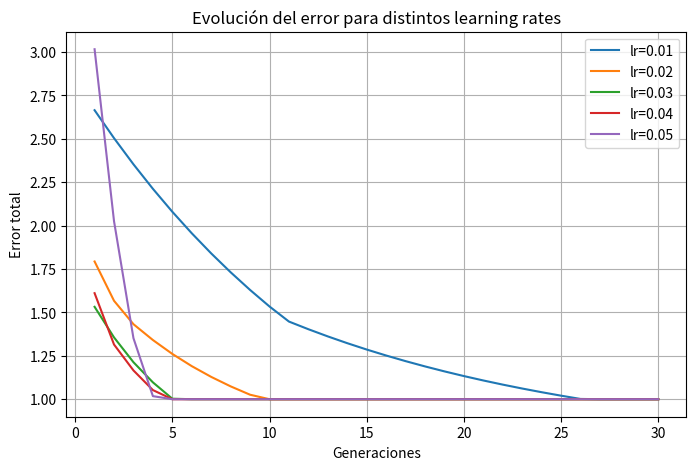

Reproduce this figure in Python. (Note: this script raises an exception after producing the figure.)
import random
import math
import matplotlib.pyplot as plt
import os

def cargar_data():
    dataset = [
    [0, 0, 0],
    [0, 1, 1],
    [1, 0, 1],
    [1, 1, 1]
    ]   
    """
    path = "./neurona/iris/iris.data"
    dataset = []

    with open(path, "r") as file:
        for line in file:
            line = line.strip()
            if line == "":
                continue

            parts = line.split(",")
            numeric_part = parts[:4]  # ignoramos la clase string

            row = [float(v) for v in numeric_part]
            dataset.append(row)

    """ 
    #dataset, vocabulario = codificar_strings(dataset)
    #print("Diccionario:", vocabulario)
    
    return dataset
    
def codificar_strings(dataset):
    diccionario = {}
    contador = 0

    dataset_numerico = []

    for fila in dataset:
        fila_num = []
        for valor in fila:
            if isinstance(valor, str):
                if valor not in diccionario:
                    diccionario[valor] = contador
                    contador += 1
                fila_num.append(diccionario[valor])
            else:
                fila_num.append(valor)
        dataset_numerico.append(fila_num)

    return dataset_numerico, diccionario
  
  
def calcular_XyY(dataset):
    x = [[1] + row[:-1] for row in dataset]
    y = [row[-1] for row in dataset] 
    return x , y
    
def cargar_pesos(n):
    pesos= [random.random() for _ in range(n)]
    return pesos

def calcular_Yc(X,W, activacion):   
    Yc=[]
    for fila in X:
        u=0
        for j in range(len(W)):            
            u += fila[j] * W[j]
            
        y= activar_funcion(u, activacion)
        Yc.append(u)
    return Yc
        
def calcular_E(Y, Yc):
    e = []
    for y, yc in zip(Y, Yc):
        e.append(y - yc)
    return e

def calcular_delta_w(matriz_x,errores,lr):
    n_pesos = len(matriz_x[0])  
    delta_w = []

    for j in range(n_pesos):
        suma = 0
        for i in range(len(errores)):
            suma += matriz_x[i][j] * errores[i]
        delta_w.append(lr * suma)

    return delta_w

def actualizar_pesos(w, delta_w):
    for i in range(len(w)):
        w[i] += delta_w[i]
    return w


def cargar_lr():
    lr = [0.01, 0.02, 0.03, 0.04, 0.05]
    return lr

def activar_funcion(u, activacion):
    
    # ADALINE / regresión lineal
    if activacion == "identidad":
        return u

    # Perceptrón clásico (escalón)
    elif activacion == "escalon":
        if u < 0:
            return 0
        else:
            return 1


###########################################################################
###########################################################################
###########################################################################
###########################################################################
###########################################################################
###########################################################################

def graficar_error(errores_por_lr):
    path="./neurona/"
    plt.figure(figsize=(8,5))

    for lr, errores in errores_por_lr.items():
        plt.plot(range(1, len(errores)+1), errores, label=f"lr={lr}")

    plt.xlabel("Generaciones")
    plt.ylabel("Error total")
    plt.title("Evolución del error para distintos learning rates")
    plt.legend()
    plt.grid(True)
    plt.savefig(os.path.join(path,"error.png"))

###########################################################################
###########################################################################
###########################################################################


def graficar_pesos(pesos_por_lr, indice_peso=0):
    path="./neurona/"
    plt.figure(figsize=(8,5))

    for lr, pesos_hist in pesos_por_lr.items():
        peso_i = [w[indice_peso] for w in pesos_hist]
        plt.plot(range(1, len(peso_i)+1), peso_i, label=f"lr={lr}")

    plt.xlabel("Generaciones")
    plt.ylabel(f"Peso w{indice_peso}")
    plt.title(f"Evolución del peso w{indice_peso}")
    plt.legend()
    plt.grid(True)
    plt.savefig(os.path.join(path,"peso.png"))




###########################################################################
###########################################################################
###########################################################################
###########################################################################
###########################################################################
###########################################################################


def main():
    generaciones = 30
    
    dataset=cargar_data()

    matriz_x, matriz_y= calcular_XyY(dataset)    

    n_pesos = len(matriz_x[0])
    
    l_rates=cargar_lr()
    
    errores_por_lr = {}
    pesos_por_lr = {}
    
    for lr in l_rates:
        print("\n==============================")
        print("Learning rate:", lr)
 
        w=cargar_pesos(n_pesos)
        
        errores_hist = []
        pesos_hist = []
        
        for g in range(generaciones):
            Yc = calcular_Yc(matriz_x,w, "identidad")   ##    escalon o identidad
            errores=calcular_E(matriz_y, Yc)
            delta_w=calcular_delta_w(matriz_x, errores,lr)
            w = actualizar_pesos(w, delta_w)
            
            error_total = sum(abs(e) for e in errores)
            
            ####         HISTORIALES
            errores_hist.append(error_total)
            pesos_hist.append(w.copy())  
            
            print(f"Gen {g+1} | Error total: {error_total:.8f}")

        errores_por_lr[lr] = errores_hist
        pesos_por_lr[lr] = pesos_hist
    
    graficar_error(errores_por_lr)
    graficar_pesos(pesos_por_lr)

    
    
    
if __name__ == "__main__":
    main()

 
 
